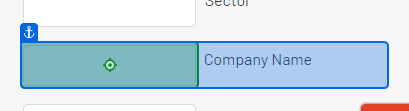
Workflow: Main

Step 1: type "[CurrentRow("company_name").ToString]" into the text box in window 'The Automation Challenge' (chrome.exe)

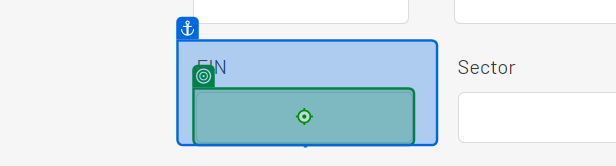
Step 2: type "[CurrentRow("employer_identification_number").ToString]" into the text box in window 'The Automation Challenge' (chrome.exe)
